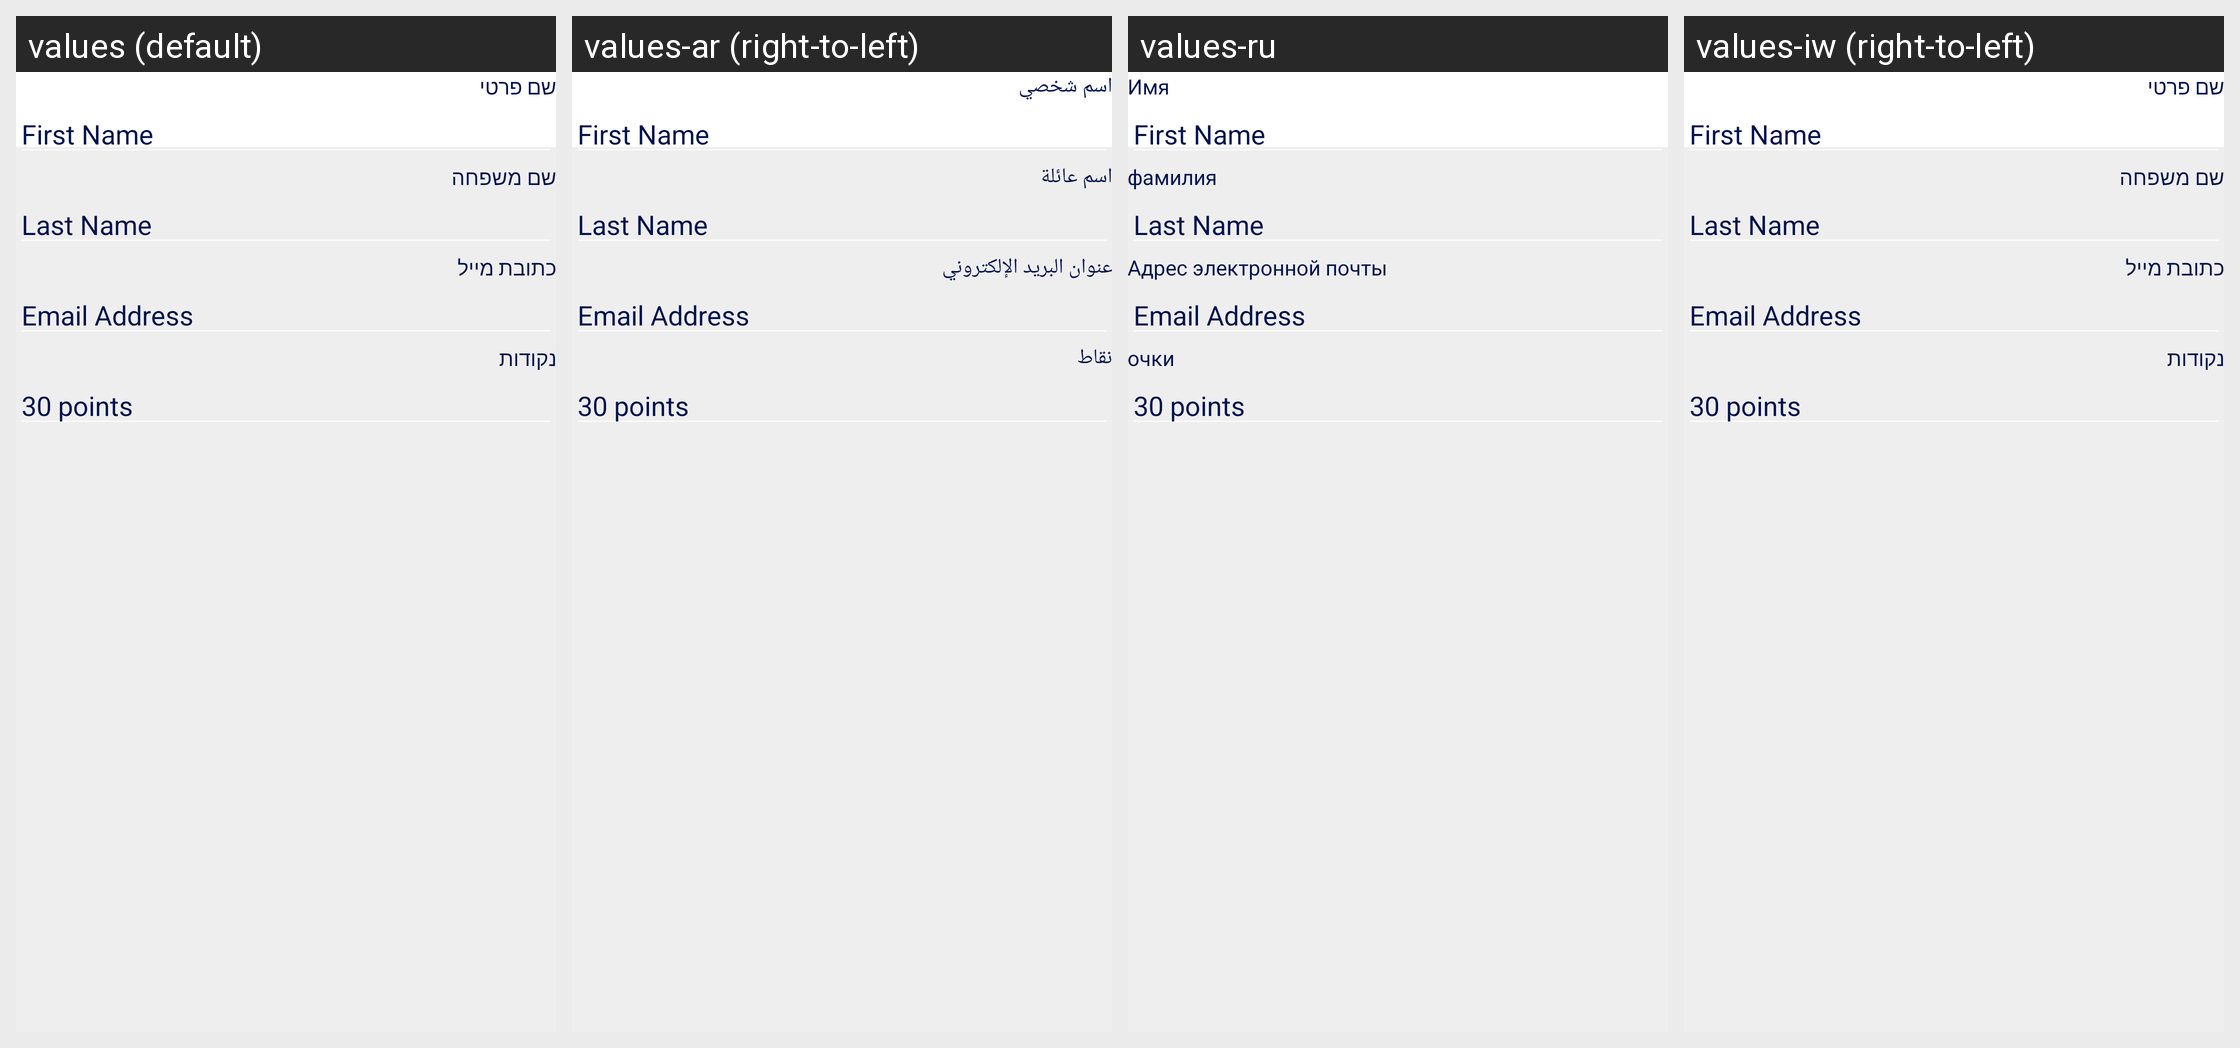

For this localized Android screen grid, give each drawn string resource with its value in every locale shown.
Android screen res/layout/fragment_fragment_personal.xml rendered under 4 locales, left to right: values (default), values-ar (right-to-left), values-ru, values-iw (right-to-left). Device: Nexus 5 (rendered at 1080×1920; each locale shown at half size, 540×960, under a caption strip naming it); theme AppTheme.
Other locales in the repository, not shown: values-en.
Strings drawn on this screen, with the default value and each locale's value (text and hints the layout hard-codes, and strings that could not be matched under every locale, appear in the picture but are not listed):

personal_info
  values: מידע אישי
  values-ar: معلومات شخصية
  values-ru: личный
  values-iw: מידע אישי

FirstName
  values: שם פרטי
  values-ar: اسم شخصي
  values-ru: Имя
  values-iw: שם פרטי

LastName
  values: שם משפחה
  values-ar: اسم عائلة
  values-ru: фамилия
  values-iw: שם משפחה

EmailAddress
  values: כתובת מייל
  values-ar: عنوان البريد الإلكتروني
  values-ru: Адрес электронной почты
  values-iw: כתובת מייל

Points
  values: נקודות
  values-ar: نقاط
  values-ru: очки
  values-iw: נקודות
